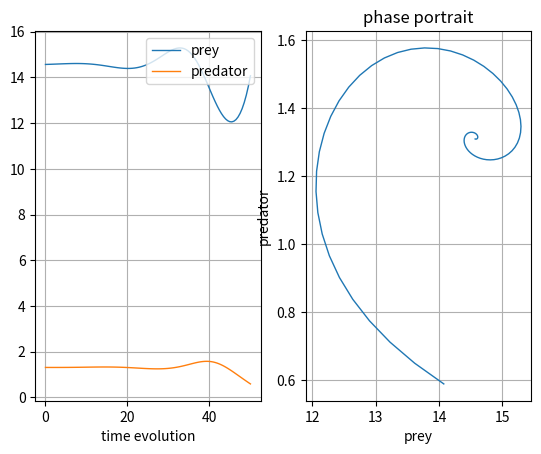

This chart was generated by the following Python code:
# load the necessary packages
import numpy as np
from scipy.integrate import odeint
import matplotlib.pyplot as plt

# define the function that returns dz/dt
def myModel(y, t):
    #
    # parameters
    alpha = 1/5
    beta  = 1/10
    gamma = 1/3
    delta = 1/30
    humanprey = 1
    humanpred = 0.2
    #
    # get the individual variables - for readability
    yPrey =  y[0]
    yPred = y[1]
    #
    # individual derivatives
    dyPreydt  =   alpha * yPrey - beta  * yPrey * yPred - humanprey
    dyPreddt  = - gamma * yPred + delta * yPrey * yPred - humanpred
    #
    return [ dyPreydt, dyPreddt ]

# define the initial condition
y0 = [ 14.57, 1.31 ]

# define the time points where the solution is computed
n    = 100
tmax = 50
t    = np.linspace(0, tmax, n)

# solve the ODE
y = odeint(myModel, y0, t)

# get the individual variables
yPrey = y[:,0]
yPred = y[:,1]

# plot the time evolution
plt.subplot(1,2,1)
plt.plot(t, yPrey, label='prey', linewidth=1)
plt.plot(t, yPred, label='predator', linewidth=1)
plt.grid()
plt.legend(loc = 'upper right')
plt.xlabel('time evolution')

# plot the phase portrait
plt.subplot(1,2,2)
plt.plot(yPrey, yPred, linewidth=1)
plt.grid()
plt.xlabel('prey')
plt.ylabel('predator')
plt.title('phase portrait')

plt.show()

